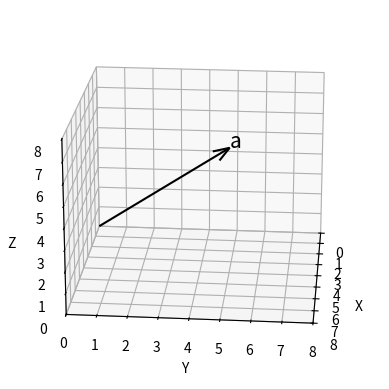

The matplotlib source for this figure:
import numpy as np
import matplotlib.pyplot as plt

#1차원벡터
A=np.array([4,5,6])
fig=plt.figure()

#서브플롯에서 3차원 좌표계를 사용
ax=fig.add_subplot(1,1,1,projection='3d')

#시작점이 (0,0,0)이고 끝점 좌표가 변수 a의 값인 화살표 그리기
ax.quiver(0,0,0,A[0],A[1],A[2],color='black',arrow_length_ratio=0.1)
ax.text(A[0],A[1],A[2],'a',size=15)

#그리드 생성
ax.set_xlim(0,8)
ax.set_ylim(0,8)
ax.set_zlim(0,8)
ax.set_xlabel('X')
ax.set_ylabel('Y')
ax.set_zlabel('Z')
ax.view_init(elev=20,azim=5)
ax.grid()
ax.set_axisbelow(True)
ax.set_aspect('auto',adjustable='box')
plt.show()
